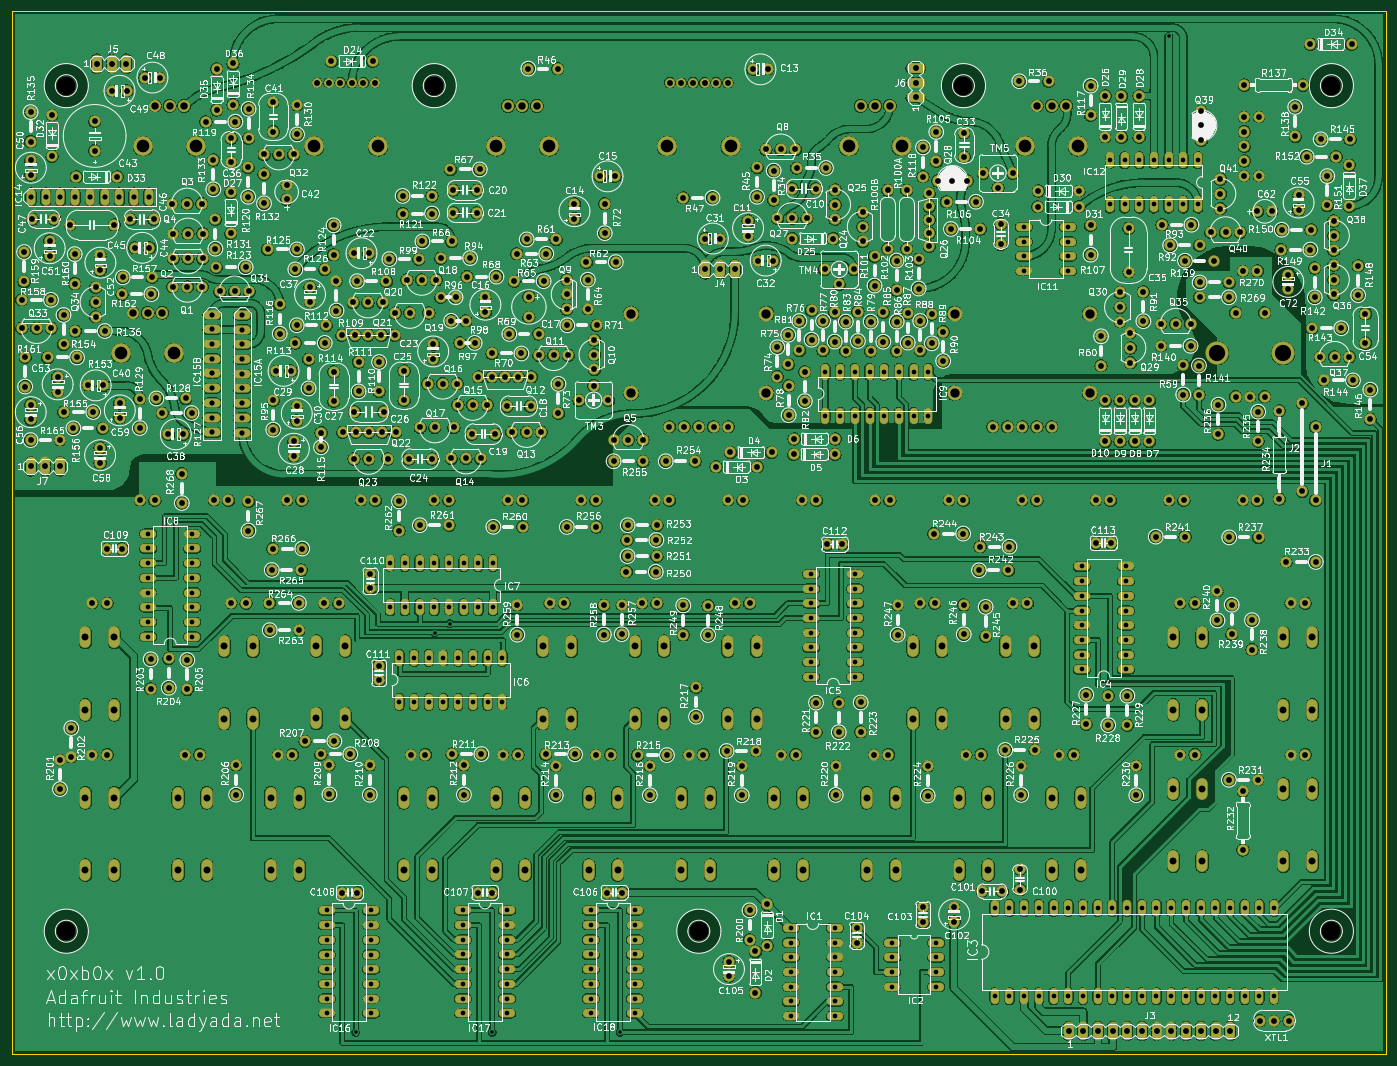
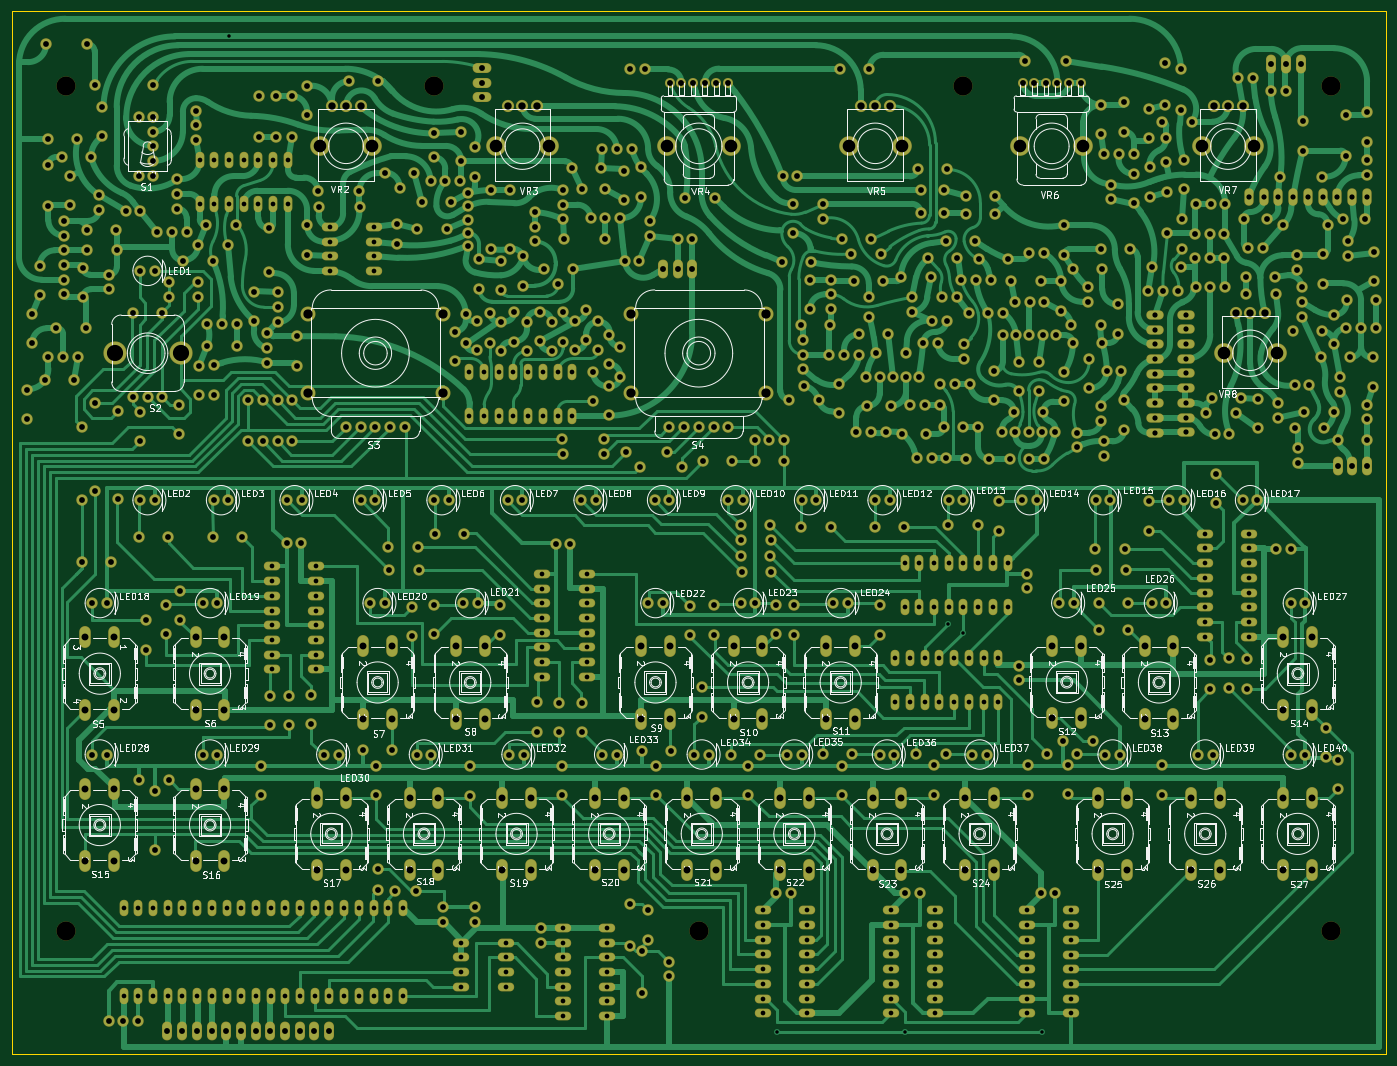
Circuit board: 12 layer files. Board 237.5 x 180.3 mm.
- bottom_copper: mainboard-B_Cu.gbr (221824 bytes)
- bottom_mask: mainboard-B_Mask.gbr (38194 bytes)
- paste: mainboard-B_Paste.gbr (454 bytes)
- bottom_silk: mainboard-B_Silkscreen.gbr (264247 bytes)
- outline: mainboard-Edge_Cuts.gbr (620 bytes)
- top_copper: mainboard-F_Cu.gbr (2191362 bytes)
- top_mask: mainboard-F_Mask.gbr (38194 bytes)
- paste: mainboard-F_Paste.gbr (454 bytes)
- top_silk: mainboard-F_Silkscreen.gbr (834265 bytes)
- drill: mainboard-NPTH.drl (439 bytes)
- drill: mainboard-PTH.drl (20011 bytes)
- drill: mainboard-drill-report.txt (997 bytes)

=== bottom_copper: mainboard-B_Cu.gbr (221824 bytes, source omitted) ===
=== bottom_mask: mainboard-B_Mask.gbr (38194 bytes, source omitted) ===
=== paste: mainboard-B_Paste.gbr ===
%TF.GenerationSoftware,KiCad,Pcbnew,10.0.7*%
%TF.CreationDate,2026-10-17T04:33:09+03:00*%
%TF.ProjectId,mainboard,6d61696e-626f-4617-9264-2e6b69636164,rev?*%
%TF.SameCoordinates,Original*%
%TF.FileFunction,Paste,Bot*%
%TF.FilePolarity,Positive*%
%FSLAX46Y46*%
G04 Gerber Fmt 4.6, Leading zero omitted, Abs format (unit mm)*
G04 Created by KiCad (PCBNEW 10.0.7) date 2026-10-17 04:33:09*
%MOMM*%
%LPD*%
G01*
G04 APERTURE LIST*
G04 APERTURE END LIST*
M02*

=== bottom_silk: mainboard-B_Silkscreen.gbr (264247 bytes, source omitted) ===
=== outline: mainboard-Edge_Cuts.gbr ===
%TF.GenerationSoftware,KiCad,Pcbnew,10.0.7*%
%TF.CreationDate,2026-10-17T04:33:09+03:00*%
%TF.ProjectId,mainboard,6d61696e-626f-4617-9264-2e6b69636164,rev?*%
%TF.SameCoordinates,Original*%
%TF.FileFunction,Profile,NP*%
%FSLAX46Y46*%
G04 Gerber Fmt 4.6, Leading zero omitted, Abs format (unit mm)*
G04 Created by KiCad (PCBNEW 10.0.7) date 2026-10-17 04:33:09*
%MOMM*%
%LPD*%
G01*
G04 APERTURE LIST*
%TA.AperFunction,Profile*%
%ADD10C,0.254000*%
%TD*%
G04 APERTURE END LIST*
D10*
X0Y180340000D02*
X237490000Y180340000D01*
X0Y0D02*
X0Y180340000D01*
X237490000Y180340000D02*
X237490000Y0D01*
X237490000Y0D02*
X0Y0D01*
M02*

=== top_copper: mainboard-F_Cu.gbr (2191362 bytes, source omitted) ===
=== top_mask: mainboard-F_Mask.gbr (38194 bytes, source omitted) ===
=== paste: mainboard-F_Paste.gbr ===
%TF.GenerationSoftware,KiCad,Pcbnew,10.0.7*%
%TF.CreationDate,2026-10-17T04:33:09+03:00*%
%TF.ProjectId,mainboard,6d61696e-626f-4617-9264-2e6b69636164,rev?*%
%TF.SameCoordinates,Original*%
%TF.FileFunction,Paste,Top*%
%TF.FilePolarity,Positive*%
%FSLAX46Y46*%
G04 Gerber Fmt 4.6, Leading zero omitted, Abs format (unit mm)*
G04 Created by KiCad (PCBNEW 10.0.7) date 2026-10-17 04:33:09*
%MOMM*%
%LPD*%
G01*
G04 APERTURE LIST*
G04 APERTURE END LIST*
M02*

=== top_silk: mainboard-F_Silkscreen.gbr (834265 bytes, source omitted) ===
=== drill: mainboard-NPTH.drl ===
M48
; DRILL file KiCad 10.0.7 date 2026-10-17T04:33:10
; FORMAT={-:-/ absolute / metric / decimal}
; #@! TF.CreationDate,2026-10-17T04:33:10+03:00
; #@! TF.GenerationSoftware,Kicad,Pcbnew,10.0.7
; #@! TF.FileFunction,NonPlated,1,2,NPTH
FMAT,2
METRIC
; #@! TA.AperFunction,NonPlated,NPTH,ComponentDrill
T1C3.302
%
G90
G05
T1
X9.449Y167.386
X9.449Y21.285
X73.025Y167.386
X118.745Y21.285
X164.465Y167.386
X228.041Y167.386
X228.041Y21.285
M30

=== drill: mainboard-PTH.drl (20011 bytes, source omitted) ===
=== drill: mainboard-drill-report.txt (997 bytes, source withheld) ===
